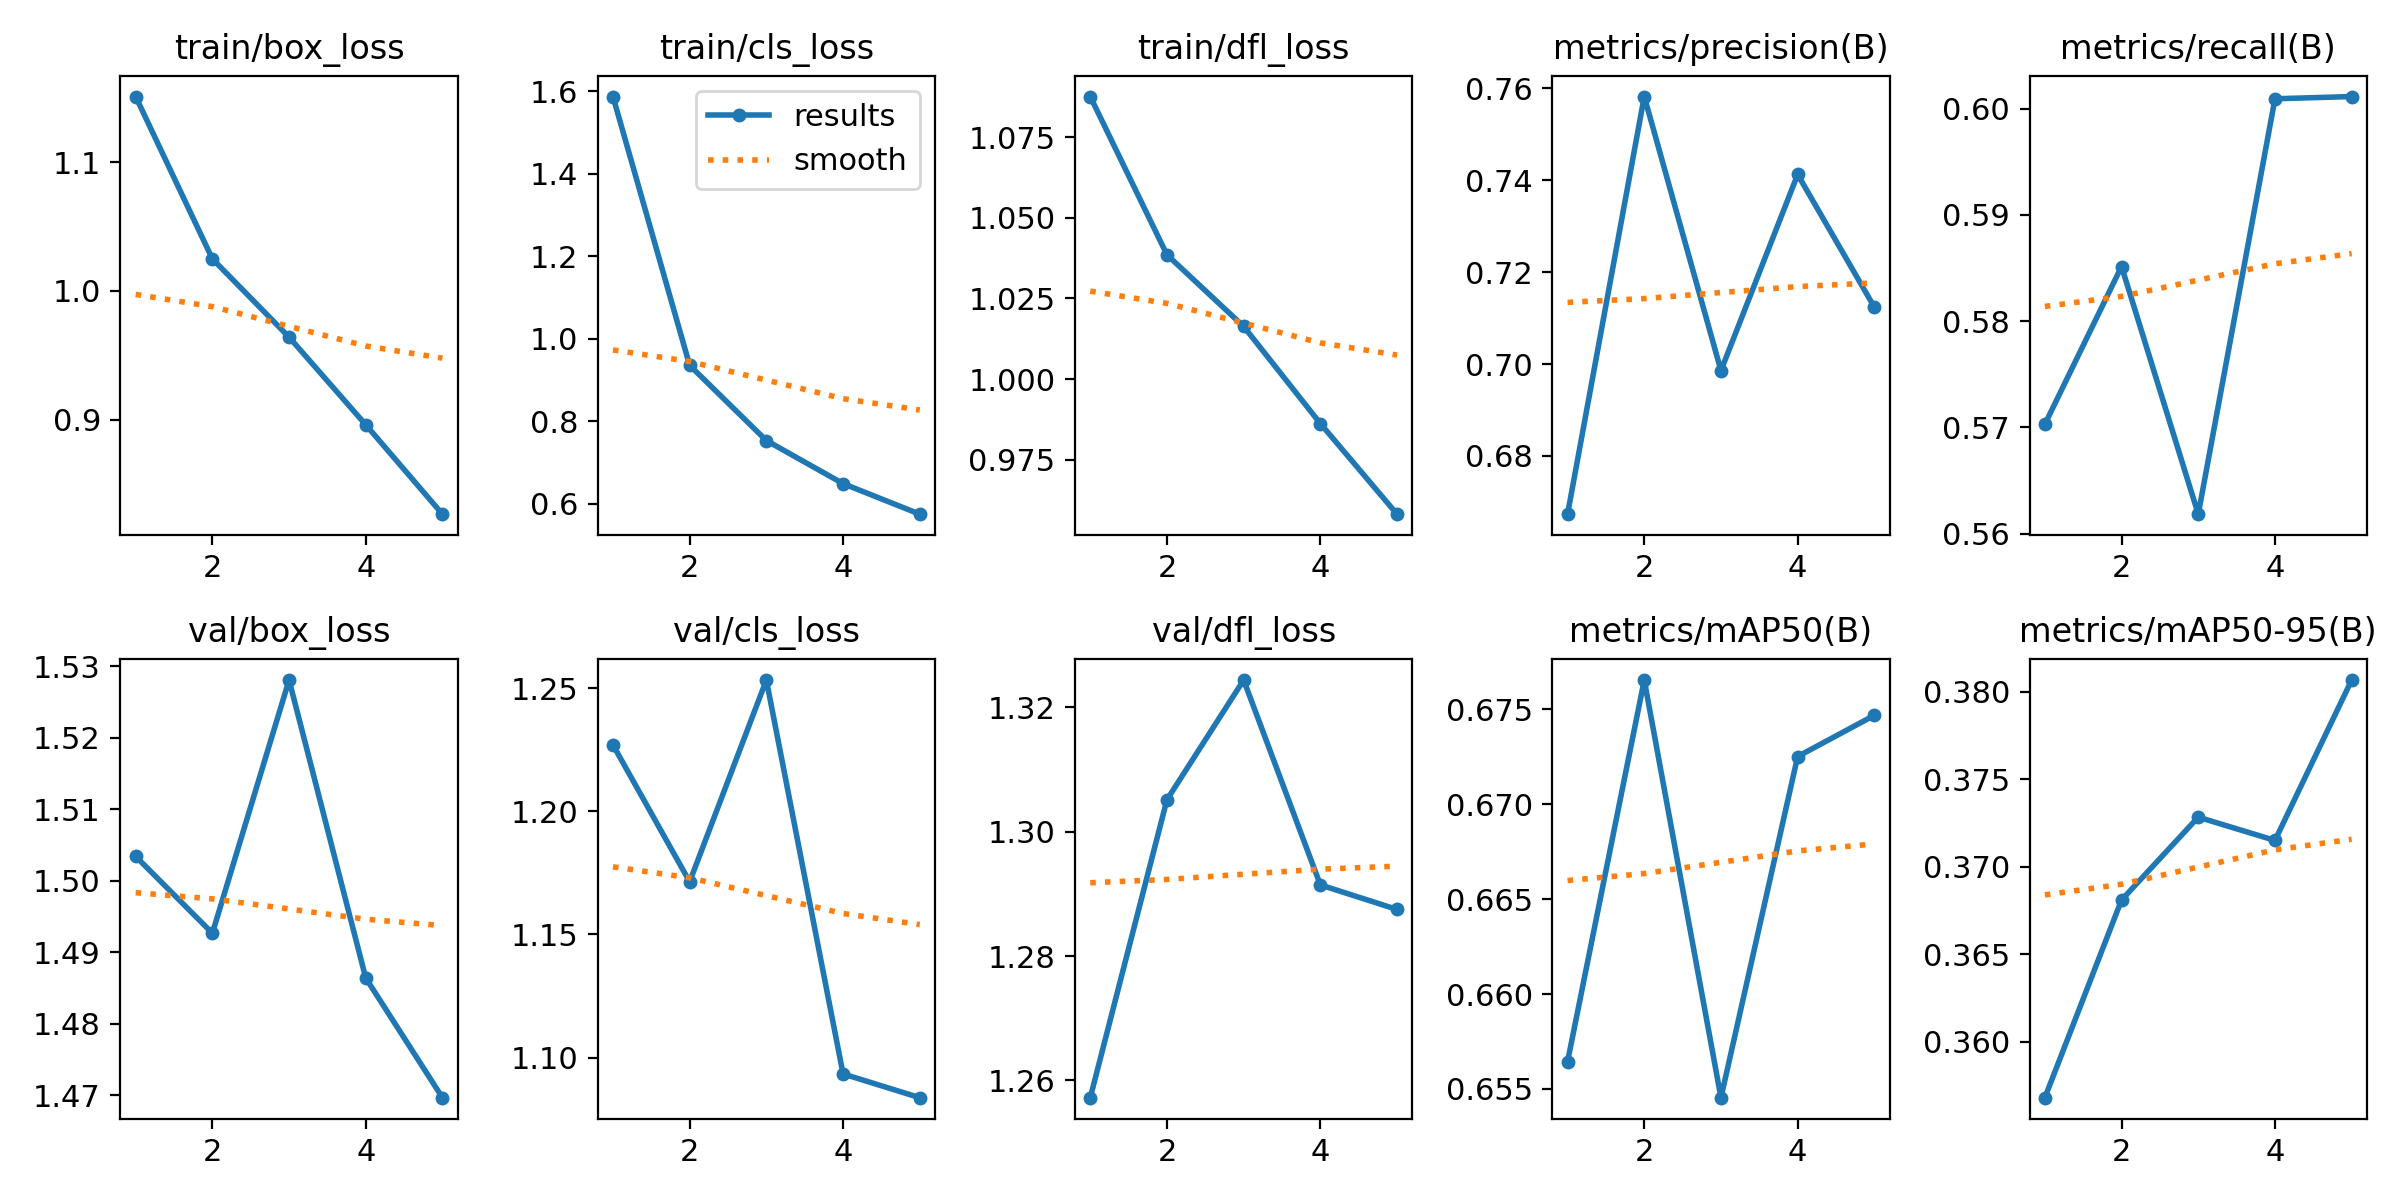

The table this chart was drawn from, first rows:
epoch, time, train/box_loss, train/cls_loss, train/dfl_loss, metrics/precision(B), metrics/recall(B), metrics/mAP50(B), metrics/mAP50-95(B), val/box_loss, val/cls_loss, val/dfl_loss, lr/pg0, lr/pg1, lr/pg2
1, 132.6, 1.151, 1.588, 1.088, 0.6673, 0.5703, 0.6564, 0.3568, 1.503, 1.227, 1.257, 0.0004749, 0.0004749, 0.0004749
2, 255.2, 1.025, 0.9359, 1.039, 0.7582, 0.5851, 0.6765, 0.3681, 1.493, 1.171, 1.305, 0.0007629, 0.0007629, 0.0007629
3, 377.3, 0.964, 0.7536, 1.016, 0.6986, 0.5618, 0.6545, 0.3728, 1.528, 1.253, 1.324, 0.0008623, 0.0008623, 0.0008623
4, 499.3, 0.8959, 0.6491, 0.9862, 0.7412, 0.6009, 0.6725, 0.3715, 1.486, 1.093, 1.291, 0.0005802, 0.0005802, 0.0005802
5, 623.3, 0.8265, 0.575, 0.9581, 0.7124, 0.6011, 0.6747, 0.3807, 1.47, 1.084, 1.287, 0.0002972, 0.0002972, 0.0002972
